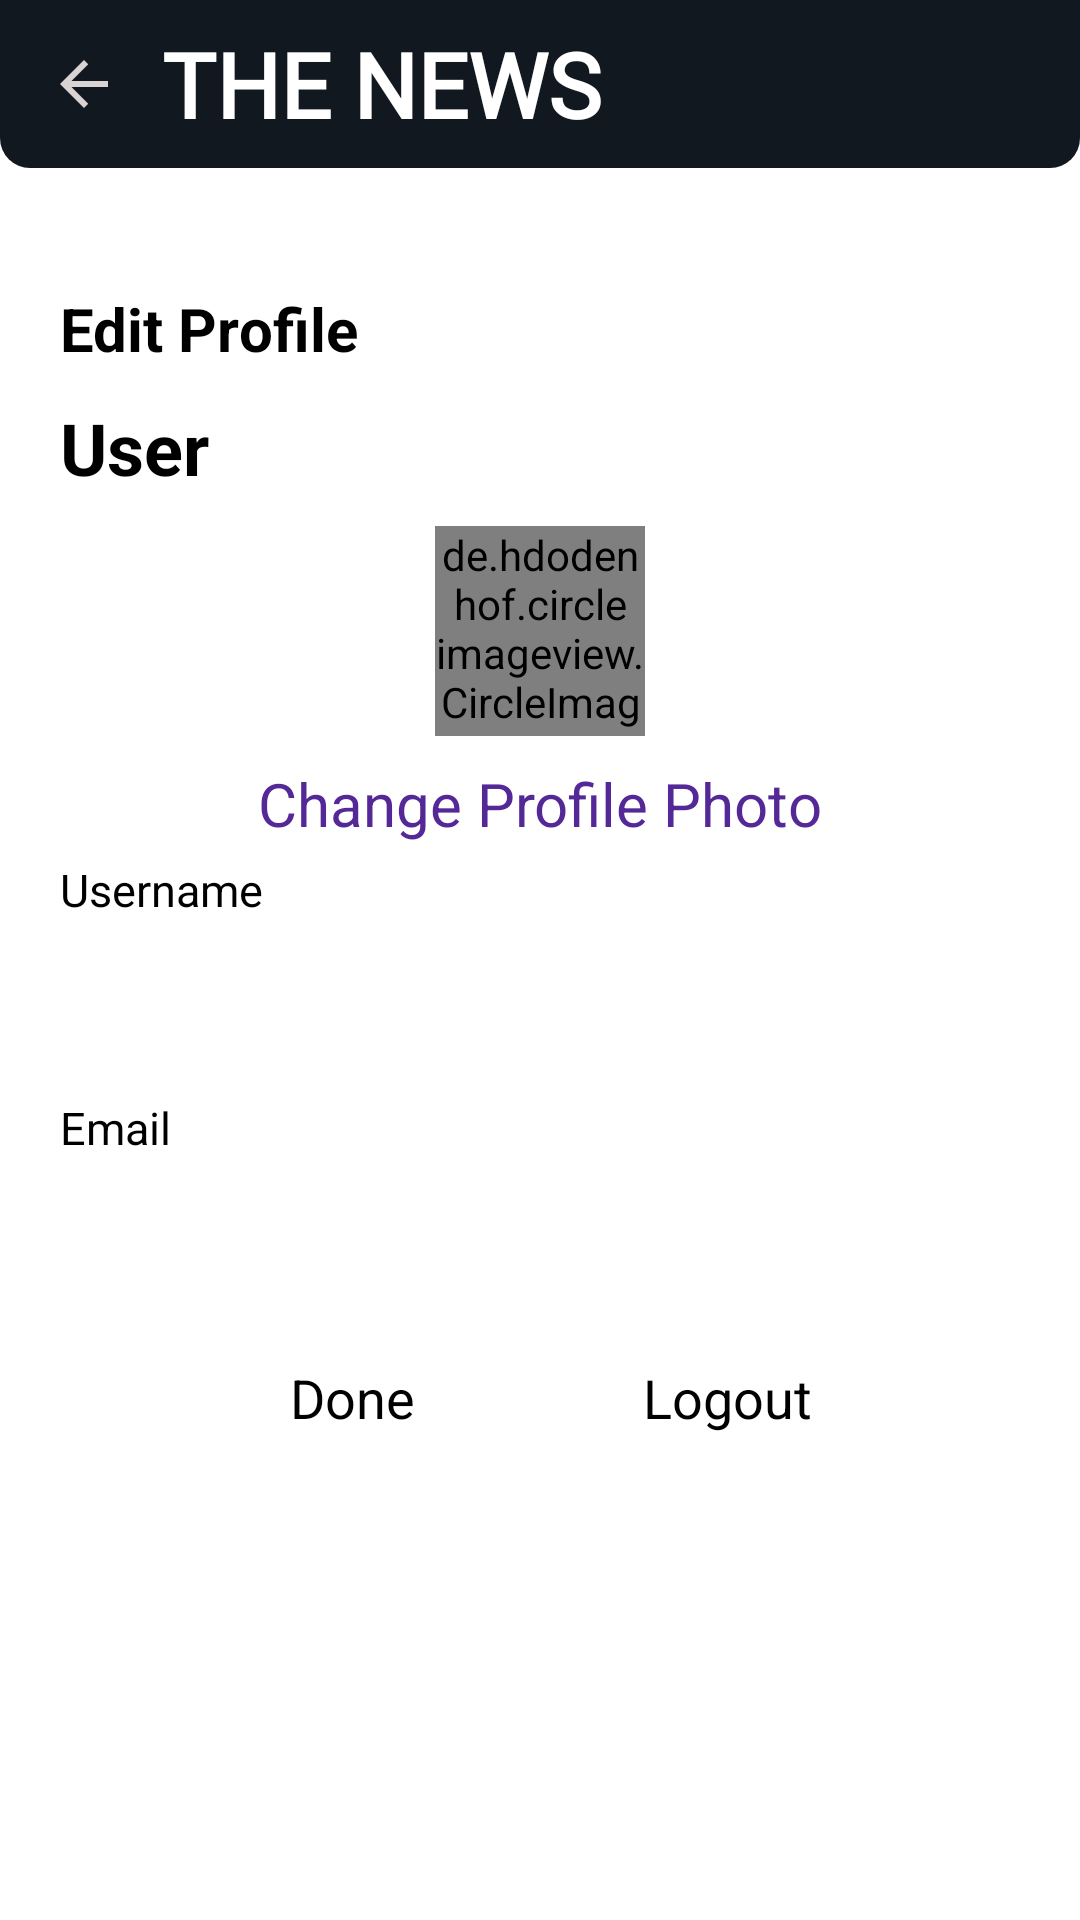

The Android layout XML behind this screen, and the referenced resources:
<!-- AndroidManifest.xml: application theme Theme.NewsAppApiFullStackApp -->
<!-- res/layout/activity_edit_profile.xml -->
<?xml version="1.0" encoding="utf-8"?>
  <RelativeLayout
    xmlns:android="http://schemas.android.com/apk/res/android"
    xmlns:tools="http://schemas.android.com/tools"
    xmlns:app="http://schemas.android.com/apk/res-auto"
    android:layout_width="match_parent"
    android:layout_height="match_parent"
    tools:context="com.example.newsappapifullstackapp.firebase.EditProfileActivity">


  <androidx.appcompat.widget.Toolbar
      android:id="@+id/profiletoolbar"
      android:layout_width="match_parent"

      android:layout_height="wrap_content"
      android:background="@drawable/toolbar_shape"
      app:layout_constraintEnd_toEndOf="parent"
      app:layout_constraintStart_toStartOf="parent"
      app:layout_constraintTop_toTopOf="parent">

    <ImageView
        android:id="@+id/imageBackEditProfile"

        android:layout_width="wrap_content"
        android:layout_height="wrap_content"
        android:src="@drawable/ic_baseline_arrow_back_24" />

    <TextView
        android:layout_width="wrap_content"
        android:layout_height="wrap_content"
        android:layout_marginStart="30dp"
        android:fontFamily="@font/syncopate"
        android:text="THE NEWS"
        android:textColor="@color/white"
        android:textSize="30sp"
        android:textStyle="bold" />


  </androidx.appcompat.widget.Toolbar>

  <ScrollView

      android:layout_width="match_parent"
      android:layout_height="match_parent"
      android:layout_below="@+id/profiletoolbar">

    <LinearLayout

        android:id="@+id/LinearLayoutUnder"
        android:layout_width="match_parent"
        android:layout_height="wrap_content"

        android:layout_below="@+id/profiletoolbar"


        android:layout_gravity="top"
        android:layout_marginLeft="20dp"
        android:layout_marginTop="40dp"
        android:layout_marginRight="20dp"
        android:orientation="vertical">


      <TextView
          android:layout_width="wrap_content"
          android:layout_height="wrap_content"
          android:text="Edit Profile"
          android:textColor="@color/black"
          android:textSize="20dp"
          android:textStyle="bold" />


      <LinearLayout
          android:layout_width="wrap_content"
          android:layout_height="wrap_content"
          android:orientation="horizontal">


        <TextView
            android:id="@+id/displayUsername"
            android:layout_width="wrap_content"
            android:layout_height="wrap_content"
            android:layout_marginTop="10dp"
            android:text="User"
            android:textColor="@color/black"
            android:textSize="24dp"
            android:textStyle="bold" />


      </LinearLayout>

      <de.hdodenhof.circleimageview.CircleImageView
          android:id="@+id/profileImage"
          android:layout_width="70dp"
          android:layout_height="70dp"
          android:layout_gravity="center"
          android:layout_marginTop="10dp"
          android:src="@drawable/user"
          app:civ_border_color="@color/black"
          app:civ_border_width="2dp" />

      <TextView
          android:layout_width="wrap_content"
          android:layout_height="wrap_content"
          android:layout_marginTop="9dp"
          android:text="Change Profile Photo"
          android:layout_gravity="center"
          android:textColor="#552897"
          android:textSize="20dp" />

      <TextView
          android:layout_width="wrap_content"
          android:layout_height="wrap_content"
          android:layout_marginTop="5dp"
          android:text="Username"
          android:textColor="@color/black"
          android:textSize="15dp" />

      <EditText
          android:id="@+id/profileUsername"
          android:layout_width="match_parent"
          android:layout_height="40dp"
          android:layout_marginTop="10dp"
          android:background="@drawable/edit_profile_text_view"
          android:paddingStart="12dp"
          android:text=""
          android:textColor="@color/black"
          android:textColorHint="#AE636363"
          android:textSize="18dp" />

      <TextView
          android:layout_width="wrap_content"
          android:layout_height="wrap_content"
          android:layout_marginTop="9dp"
          android:text="Email"
          android:textColor="@color/black"
          android:textSize="15dp" />

      <TextView
          android:id="@+id/profileEmail"
          android:layout_width="match_parent"
          android:layout_height="40dp"
          android:layout_gravity="center_vertical"
          android:layout_marginTop="5dp"
          android:background="@drawable/edit_profile_text_view"
          android:paddingStart="12dp"
          android:paddingTop="5dp"

          android:text=""
          android:textColor="@color/black"
          android:textSize="18dp" />

      <LinearLayout
          android:layout_width="wrap_content"
          android:layout_height="50dp"
          android:layout_gravity="center_horizontal"
          android:layout_marginTop="10dp"
          android:gravity="center_horizontal"
          android:orientation="horizontal">

        <TextView
            android:id="@+id/doneEditing"
            android:layout_width="105dp"
            android:layout_height="50dp"
            android:layout_gravity="center_horizontal"
            android:background="@drawable/edit_profile_text_view"
            android:fontFamily="sans-serif"
            android:gravity="center"
            android:text="Done"
            android:textAlignment="center"
            android:textColor="@color/black"
            android:textSize="18dp" />

        <Space
            android:layout_width="20dp"
            android:layout_height="50dp" />


        <TextView
            android:id="@+id/profileLogout"
            android:layout_width="105dp"
            android:layout_height="50dp"
            android:layout_gravity="center_horizontal"
            android:layout_marginTop="20dp"
            android:background="@drawable/edit_profile_text_view"
            android:fontFamily="sans-serif"
            android:gravity="center"
            android:text="Logout"
            android:textAlignment="center"
            android:textColor="@color/black"
            android:textSize="18dp" />

      </LinearLayout>
    </LinearLayout>
  </ScrollView>






</RelativeLayout>
<!-- resources referenced by this layout -->
<resources>
  <color name="black">#FF000000</color>
  <color name="white">#FFFFFFFF</color>
  <!-- drawable ic_baseline_arrow_back_24 (drawable) -->
  <vector android:autoMirrored="true" android:height="24dp"
      android:tint="#D9D3D3" android:viewportHeight="24"
      android:viewportWidth="24" android:width="24dp" xmlns:android="http://schemas.android.com/apk/res/android">
      <path android:fillColor="@android:color/white" android:pathData="M20,11H7.83l5.59,-5.59L12,4l-8,8 8,8 1.41,-1.41L7.83,13H20v-2z"/>
  </vector>
  <!-- drawable toolbar_shape (drawable) -->
  <?xml version="1.0" encoding="utf-8"?>
  <shape  android:shape="rectangle" xmlns:android="http://schemas.android.com/apk/res/android">
  
  
      <solid android:color="@color/dark_for_view"/>
      <corners
          android:bottomLeftRadius="10dp"
          android:bottomRightRadius="10dp"/>
  </shape>
  <!-- drawable user: png bitmap (drawable-v24, 574 bytes) -->
  <style name="Theme.NewsAppApiFullStackApp" parent="Theme.MaterialComponents.DayNight.NoActionBar">
          
          <item name="colorPrimary">@color/purple_500</item>
          <item name="colorPrimaryVariant">@color/purple_700</item>
          <item name="colorOnPrimary">@color/white</item>
          
          <item name="colorSecondary">@color/teal_200</item>
          <item name="colorSecondaryVariant">@color/teal_700</item>
          <item name="colorOnSecondary">@color/black</item>
          
          <item name="android:statusBarColor" tools:targetApi="l">?attr/colorPrimaryVariant</item>
          
      </style>
  <color name="dark_for_view">#111820</color>
  <color name="purple_500">#FF6200EE</color>
  <color name="purple_700">#111820</color>
  <color name="teal_200">#FF03DAC5</color>
  <color name="teal_700">#FF018786</color>
</resources>
